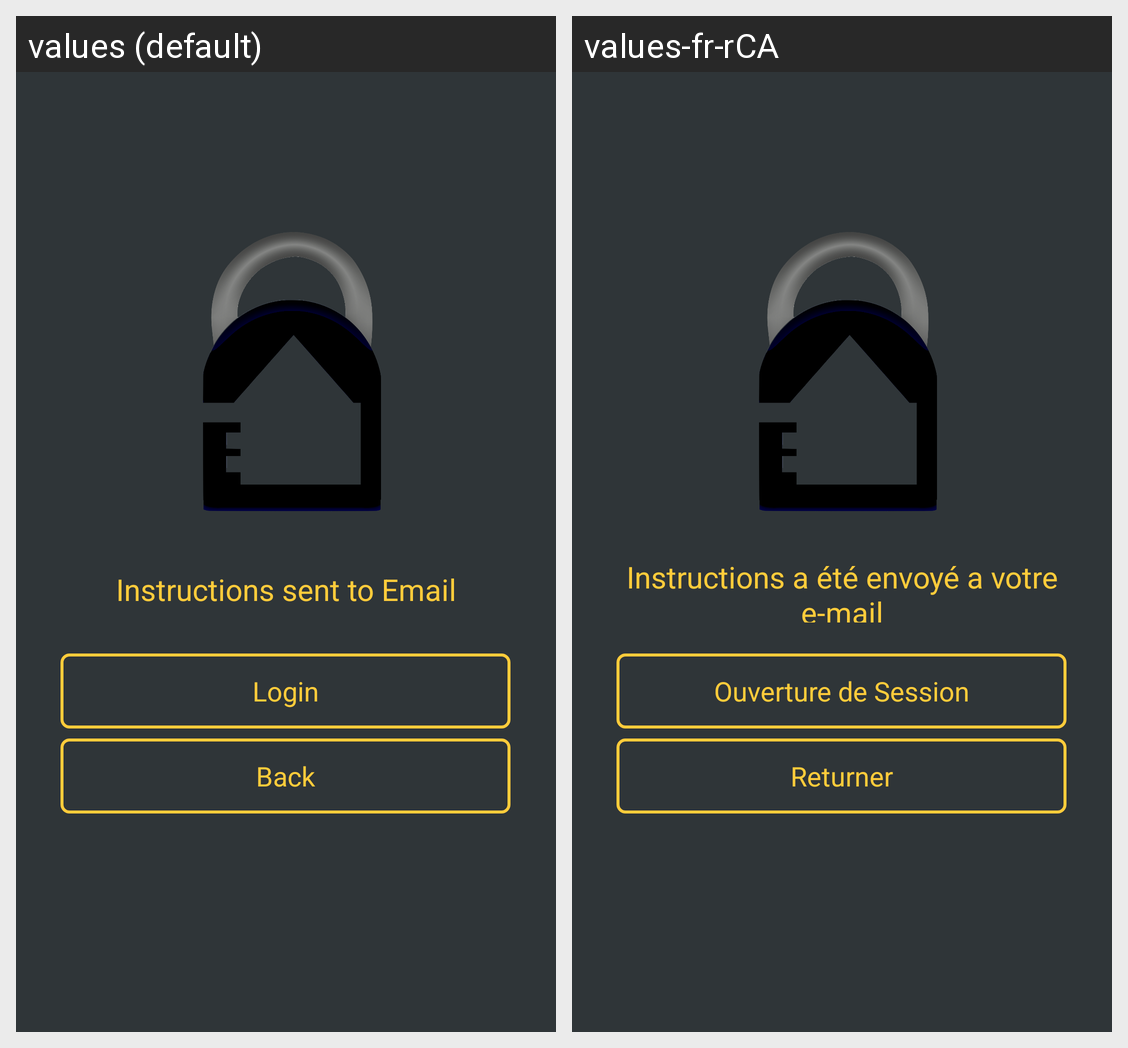

Translations of the strings shown on this Android screen, per locale in the grid:
Android screen res/layout/activity_final_forgot_pass.xml rendered under 2 locales, left to right: values (default), values-fr-rCA. Device: Nexus 5 (rendered at 1080×1920; each locale shown at half size, 540×960, under a caption strip naming it); theme AppTheme.
Strings drawn on this screen, with the default value and each locale's value (text and hints the layout hard-codes, and strings that could not be matched under every locale, appear in the picture but are not listed):

back
  values: Back
  values-fr-rCA: Returner

login
  values: Login
  values-fr-rCA: Ouverture de Session

instructions_sent_to_email
  values: Instructions sent to Email
  values-fr-rCA: Instructions a été envoyé a votre e-mail
